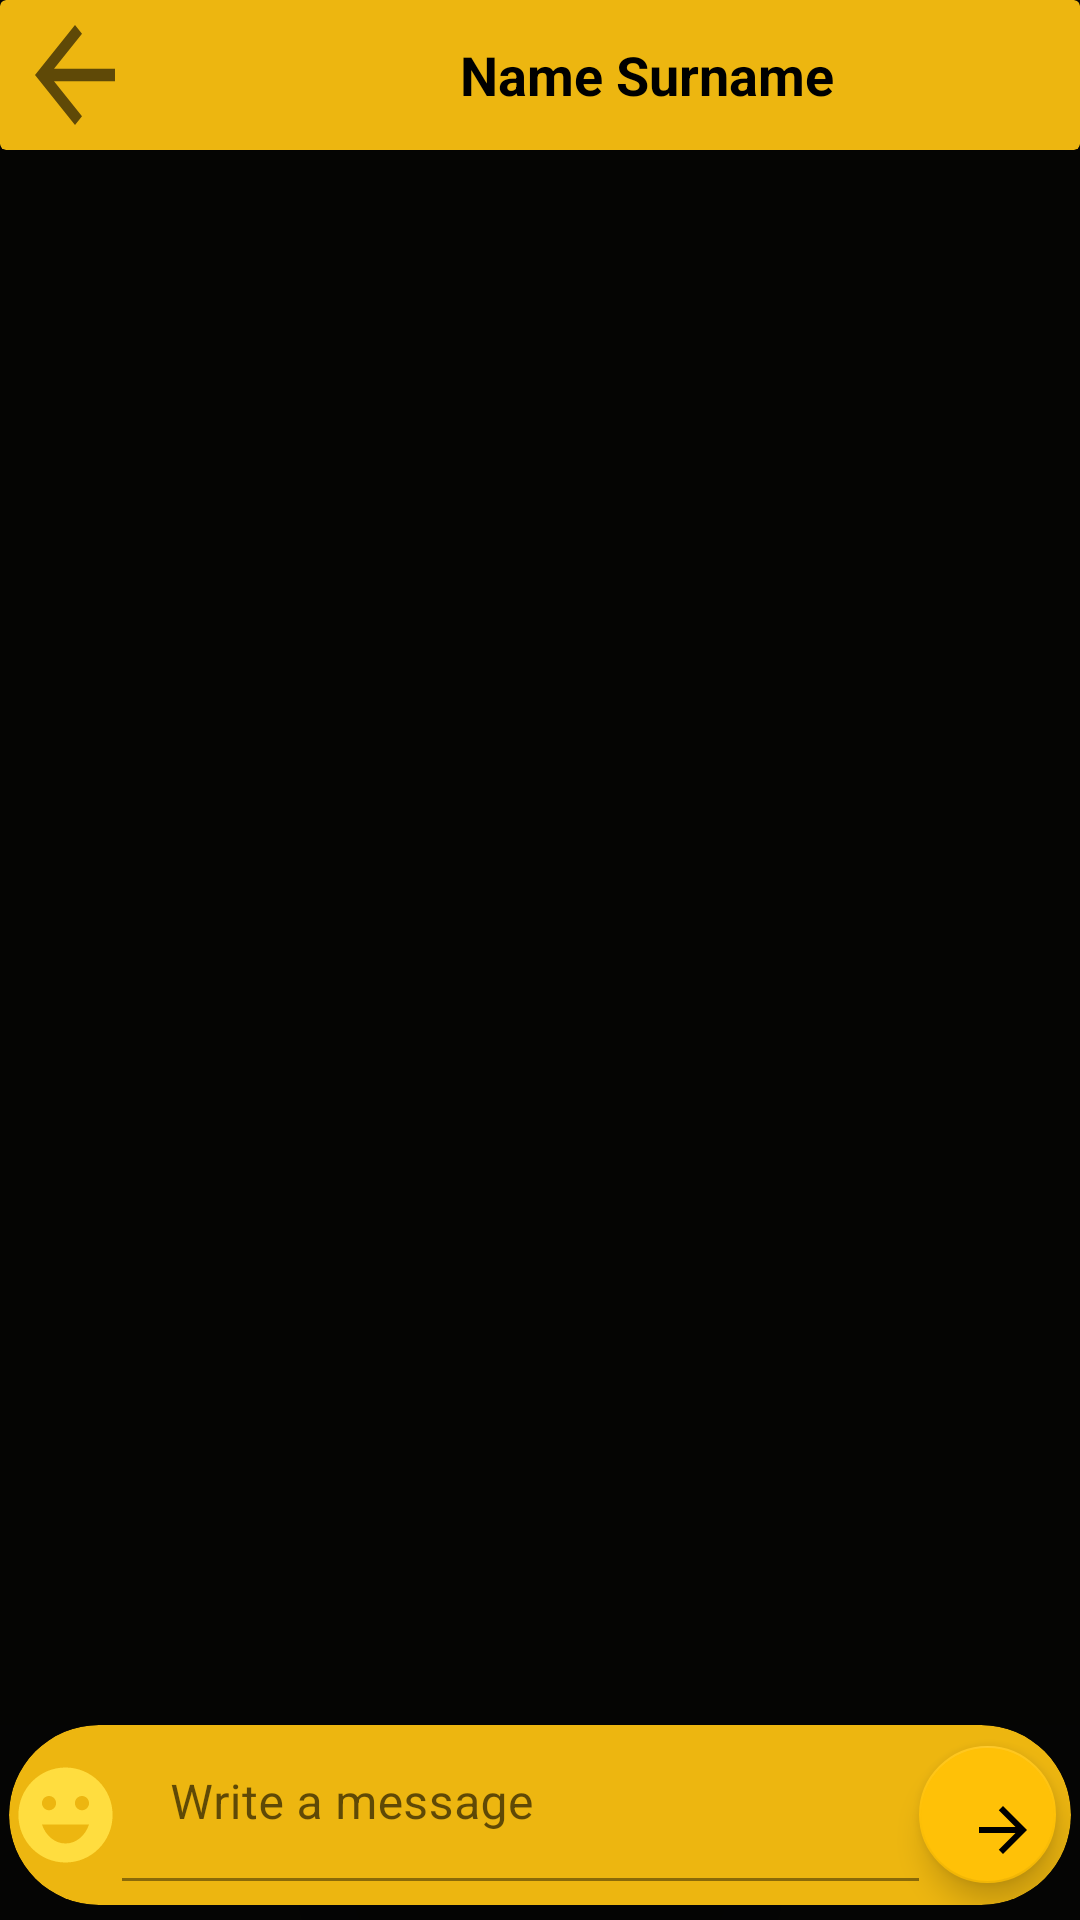

Produce the Android XML layout that renders to this screen, including the resource entries it uses.
<!-- AndroidManifest.xml: application theme Theme.OOPS -->
<!-- res/layout/activity_chat.xml -->
<?xml version="1.0" encoding="utf-8"?>
<RelativeLayout xmlns:android="http://schemas.android.com/apk/res/android"
    xmlns:app="http://schemas.android.com/apk/res-auto"
    xmlns:tools="http://schemas.android.com/tools"
    android:layout_width="match_parent"
    android:orientation="vertical"
    android:background="#050504"
    android:layout_height="match_parent"
    tools:context=".activity.ChatActivity">

    <androidx.cardview.widget.CardView

        xmlns:card_view = "http://schemas.android.com/apk/res-auto"
        android:id="@+id/card_view_chat"
        android:layout_width="match_parent"
        card_view:cardElevation="20dp"
        card_view:cardBackgroundColor="#EDB610"
        android:layout_height="wrap_content"
        android:layout_alignParentTop="true"
        >

        <LinearLayout
            android:layout_width="match_parent"
            android:layout_height="50dp"
            android:orientation="horizontal"
            android:layout_marginLeft="5dp"
            android:layout_marginRight="15dp"
            >

            <ImageView
                android:layout_width="0dp"
                android:layout_height="match_parent"
                android:layout_weight="1.2"
                android:id="@+id/backImage"
                android:background="?attr/homeAsUpIndicator">

            </ImageView>


            <TextView
                android:layout_width="0dp"
                android:layout_height="match_parent"
                android:layout_weight="7"
                android:text="Name Surname"
                android:gravity="center"
                android:layout_marginRight="20dp"
                android:textAlignment="textEnd"
                android:textStyle="bold"
                android:textSize="18dp"
                android:textColor="#000"
                android:id="@+id/mesajUserNameText"
                ></TextView>

            <ImageView
                android:layout_width="0dp"
                android:layout_height="match_parent"
                android:background="@drawable/user"
                android:layout_margin="5dp"
                android:id="@+id/mesajUserImage"
                android:layout_weight="1.1"></ImageView>

        </LinearLayout>


    </androidx.cardview.widget.CardView>

    <androidx.recyclerview.widget.RecyclerView
        android:layout_width="match_parent"
        android:id="@+id/chat_recycler_view"
        android:layout_height="match_parent"
        android:background="#050503"
        android:layout_below="@+id/card_view_chat"
        android:layout_above="@+id/cardview_chat_bottom">

    </androidx.recyclerview.widget.RecyclerView>

    <androidx.cardview.widget.CardView

        android:layout_width="match_parent"
        app:cardElevation="20dp"
        android:layout_marginRight="3dp"
        android:layout_marginLeft="3dp"
        android:layout_marginBottom="5dp"
        android:id="@+id/cardview_chat_bottom"
        app:cardBackgroundColor="#EDB610"
        android:layout_height="wrap_content"
        app:cardCornerRadius="30dp"
        android:layout_alignParentBottom="true"
        >

        <LinearLayout
            android:layout_width="match_parent"
            android:layout_height="60dp"
            android:orientation="horizontal"
            >

            <ImageView
                android:layout_width="0dp"
                android:layout_height="38dp"
                android:layout_gravity="center"
                android:layout_weight="1"
                android:background="@drawable/ic_baseline_emoji_emotions_24">

            </ImageView>

            <com.google.android.material.textfield.TextInputLayout
                android:layout_width="0dp"
                android:layout_height="wrap_content"
                android:layout_weight="7"
                android:hint="Write a message"
                app:hintTextColor="#FFEB3B"
                >

                
                <com.google.android.material.textfield.TextInputEditText
                    android:id="@+id/mesajEditText"
                    android:layout_width="match_parent"
                    android:layout_height="wrap_content"
                    android:layout_marginBottom="8dp"
                    android:minHeight="60dp"
                    android:backgroundTint="@android:color/transparent" />

            </com.google.android.material.textfield.TextInputLayout>


            <com.google.android.material.floatingactionbutton.FloatingActionButton
                android:layout_width="0dp"
                android:layout_height="match_parent"
                android:layout_weight="1.2"
                android:layout_marginRight="5dp"
                android:layout_gravity="center"
                android:src="@drawable/okk"
                android:id="@+id/mesajGonderButon"
                app:backgroundTint="#FFC107"
                app:rippleColor="@color/purple_700" />





        </LinearLayout>


    </androidx.cardview.widget.CardView>



</RelativeLayout>
<!-- resources referenced by this layout -->
<resources>
  <color name="purple_700">#c79400</color>
  <!-- drawable ic_baseline_emoji_emotions_24 (drawable) -->
  <vector android:height="24dp" android:tint="#FFDD3F"
      android:viewportHeight="24" android:viewportWidth="24"
      android:width="24dp" xmlns:android="http://schemas.android.com/apk/res/android">
      <path android:fillColor="@android:color/white" android:pathData="M11.99,2C6.47,2 2,6.48 2,12c0,5.52 4.47,10 9.99,10C17.52,22 22,17.52 22,12C22,6.48 17.52,2 11.99,2zM8.5,8C9.33,8 10,8.67 10,9.5S9.33,11 8.5,11S7,10.33 7,9.5S7.67,8 8.5,8zM12,18c-2.28,0 -4.22,-1.66 -5,-4h10C16.22,16.34 14.28,18 12,18zM15.5,11c-0.83,0 -1.5,-0.67 -1.5,-1.5S14.67,8 15.5,8S17,8.67 17,9.5S16.33,11 15.5,11z"/>
  </vector>
  <!-- drawable okk (drawable) -->
  <vector android:autoMirrored="true" android:height="24dp"
      android:tint="#674C26" android:viewportHeight="24"
      android:viewportWidth="24" android:width="24dp" xmlns:android="http://schemas.android.com/apk/res/android">
      <path android:fillColor="@android:color/white" android:pathData="M12,4l-1.41,1.41L16.17,11H4v2h12.17l-5.58,5.59L12,20l8,-8z"/>
  </vector>
  <style name="Theme.OOPS" parent="Theme.MaterialComponents.DayNight.DarkActionBar">
          
          <item name="colorPrimary">@color/purple_500</item>
          <item name="colorPrimaryVariant">@color/purple_700</item>
          <item name="colorOnPrimary">@color/white</item>
          
          <item name="colorSecondary">@color/teal_200</item>
          <item name="colorSecondaryVariant">@color/teal_700</item>
          <item name="colorOnSecondary">@color/black</item>
          
          <item name="android:statusBarColor" tools:targetApi="l">?attr/colorPrimaryVariant</item>
          
      </style>
  <color name="purple_500">#ffc400</color>
  <color name="white">#FFFFFFFF</color>
  <color name="teal_200">#FF03DAC5</color>
  <color name="teal_700">#FF018786</color>
  <color name="black">#FF000000</color>
</resources>
